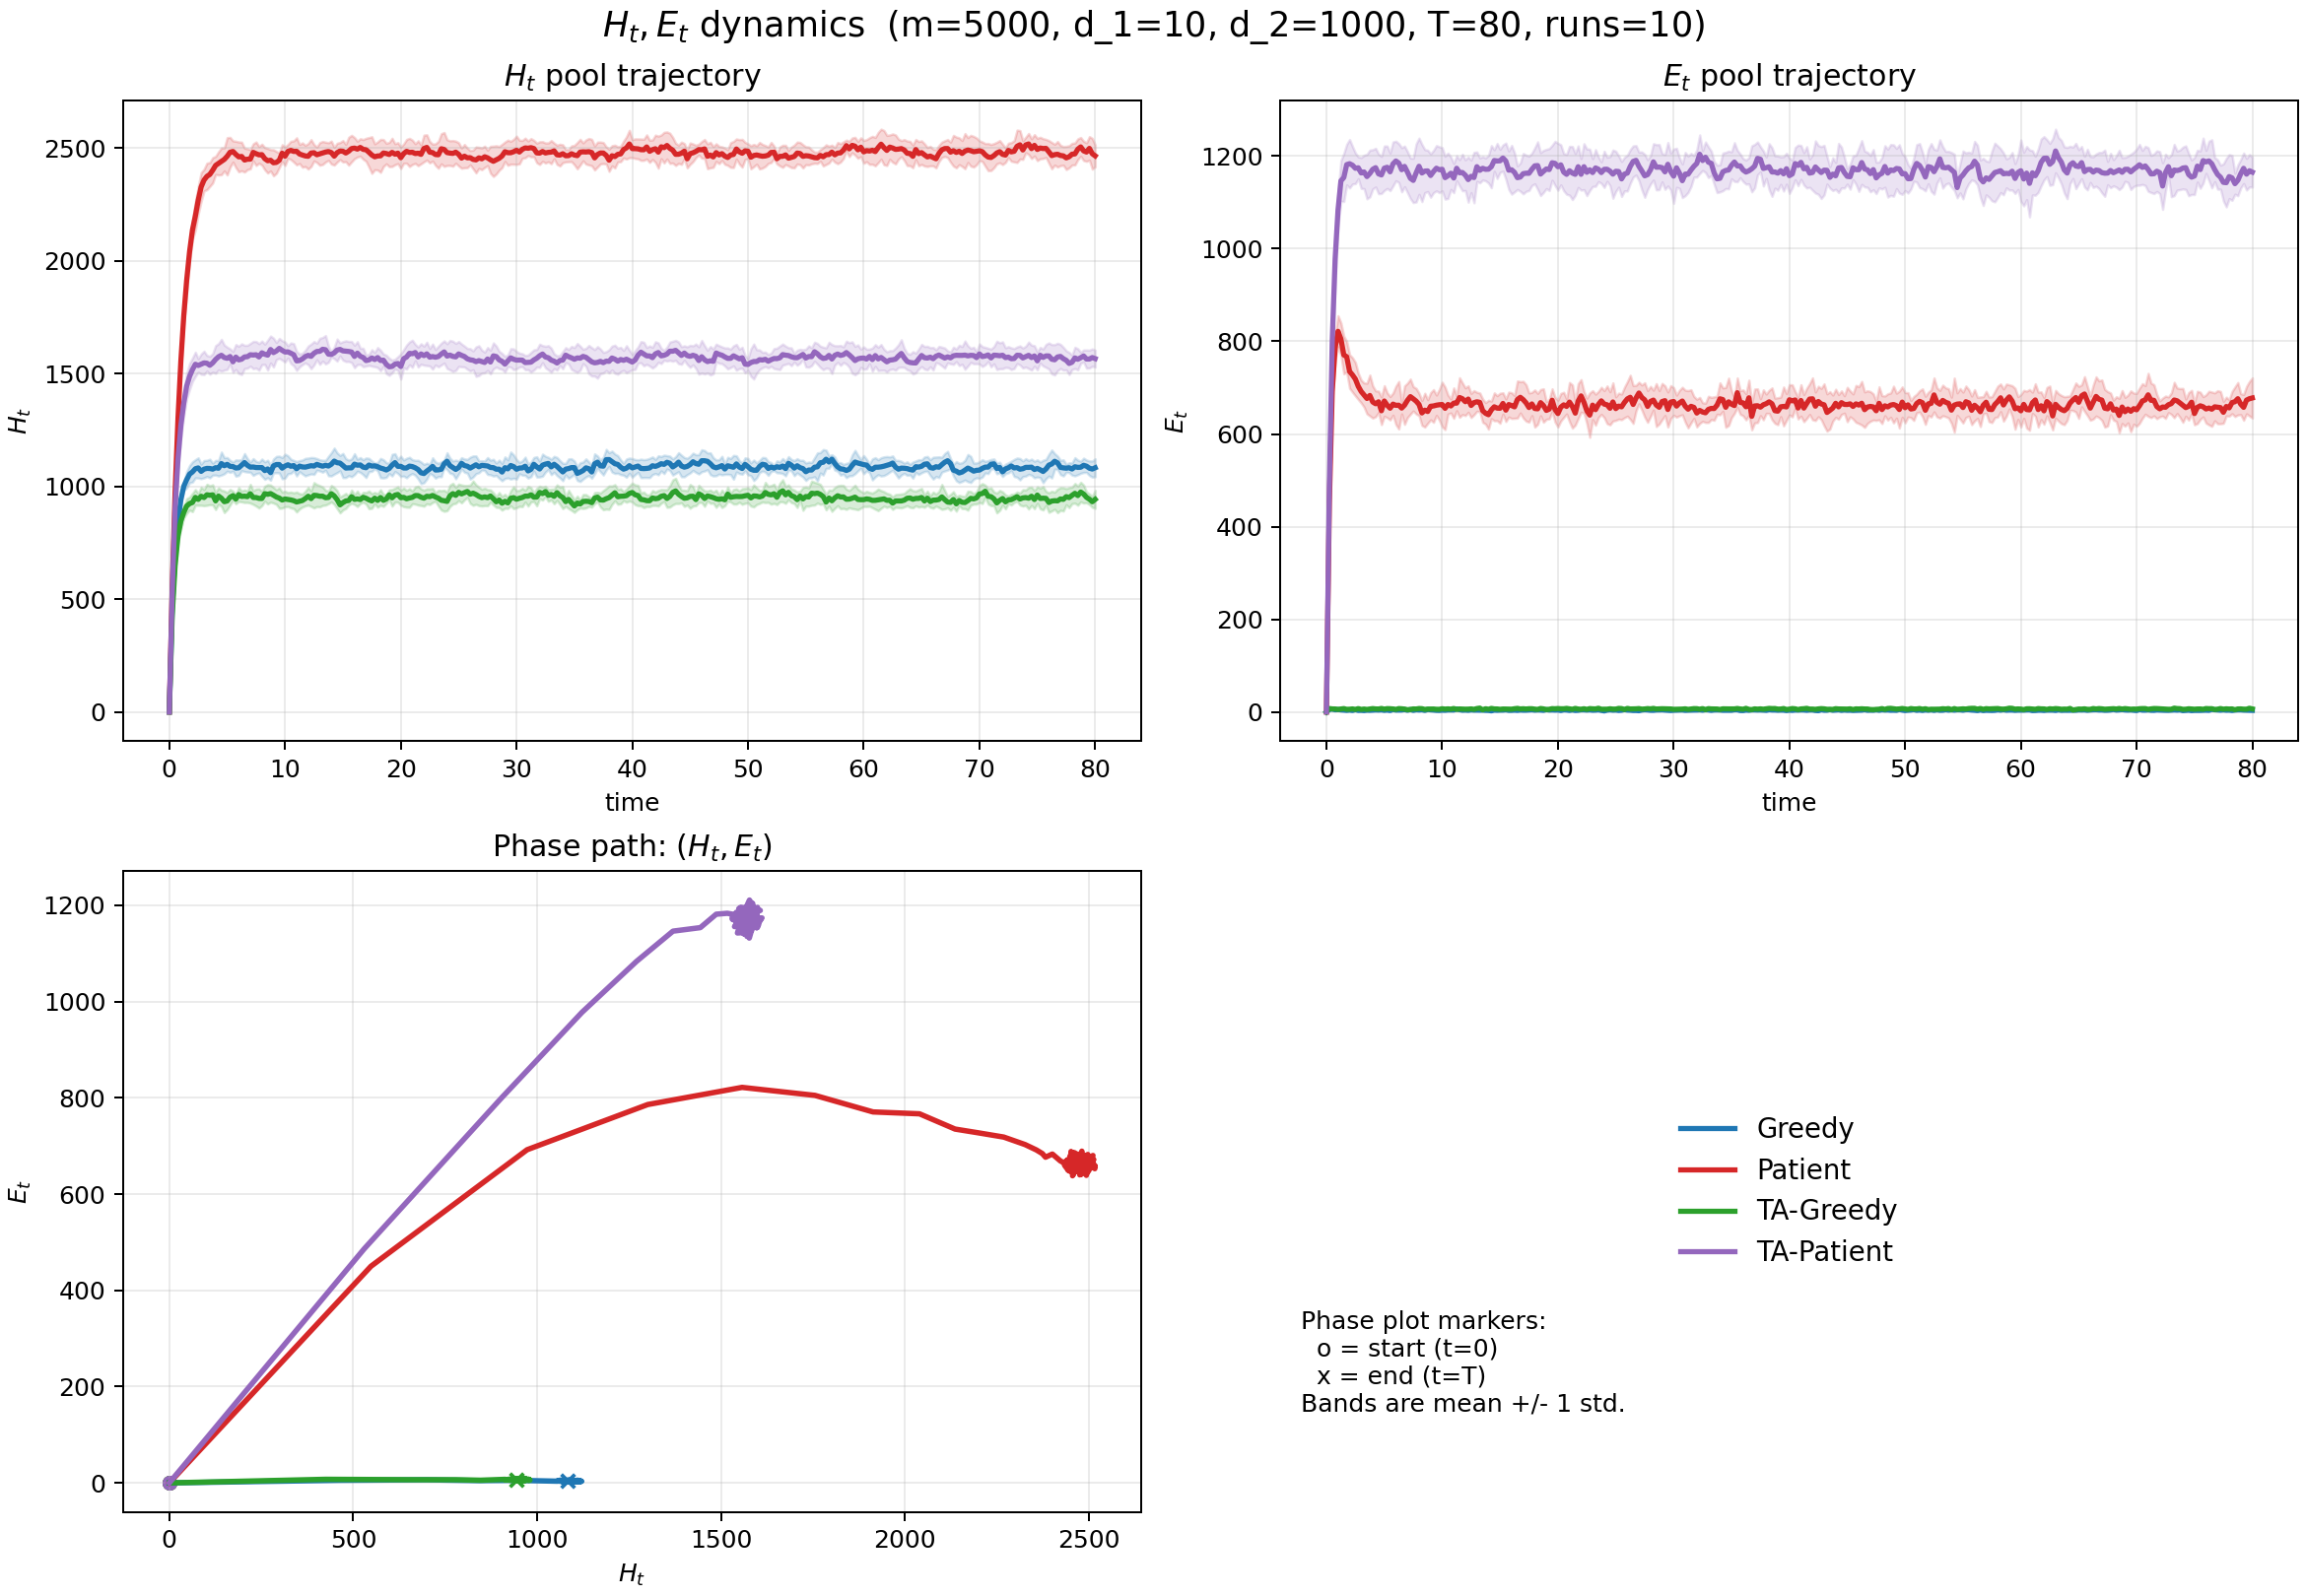

Source data for this figure (header and first rows):
policy, time, H_mean, H_std, E_mean, E_std
greedy, 0.0000, 0.00000000, 0.00000000, 0.00000000, 0.00000000
greedy, 0.2500, 461.5, 25.87, 5.5, 1.581
greedy, 0.5000, 699.6, 16.23, 6.5, 1.716
greedy, 0.7500, 842, 21.78, 4.8, 2.098
greedy, 1, 941, 20.92, 5.4, 1.955
greedy, 1.25, 1000, 17.72, 4.5, 1.581
greedy, 1.5, 1029, 36.52, 4.2, 2.251
greedy, 1.75, 1054, 38.37, 3.6, 2.066
greedy, 2, 1064, 44.81, 4.2, 1.398
greedy, 2.25, 1078, 40.21, 3.4, 1.578
greedy, 2.5, 1082, 44.86, 5, 1.247
greedy, 2.75, 1066, 32.33, 3.5, 1.509
greedy, 3, 1076, 38.34, 3.7, 2.163
greedy, 3.25, 1080, 35.95, 3.1, 1.792
greedy, 3.5, 1079, 41.26, 4, 2.055
greedy, 3.75, 1076, 26.82, 3.7, 1.636
greedy, 4, 1082, 32.46, 4, 1.886
greedy, 4.25, 1080, 34.27, 4.5, 1.65
greedy, 4.5, 1101, 51.01, 4.2, 1.317
greedy, 4.75, 1091, 35.85, 4.6, 1.265
greedy, 5, 1097, 30.43, 3.6, 1.075
greedy, 5.25, 1089, 26.74, 4.3, 1.829
greedy, 5.5, 1088, 20.45, 3.2, 1.687
greedy, 5.75, 1081, 36.24, 5.5, 2.461
greedy, 6, 1082, 33.82, 4.2, 2.044
greedy, 6.25, 1094, 24.52, 4.2, 1.814
greedy, 6.5, 1105, 39.86, 4.3, 1.418
greedy, 6.75, 1093, 29.9, 5.3, 2.214
greedy, 7, 1085, 22.54, 3.8, 1.687
greedy, 7.25, 1086, 37.24, 5.4, 2.221
greedy, 7.5, 1083, 27.56, 3.6, 1.43
greedy, 7.75, 1083, 23.66, 4.8, 1.619
greedy, 8, 1083, 37.96, 4.4, 1.897
greedy, 8.25, 1070, 38.82, 4.8, 1.398
greedy, 8.5, 1077, 38.88, 3.5, 1.581
greedy, 8.75, 1061, 33.25, 5.5, 2.635
greedy, 9, 1090, 30.92, 4.7, 2.058
greedy, 9.25, 1097, 36.1, 4.3, 2.163
greedy, 9.5, 1097, 37.28, 3.6, 1.35
greedy, 9.75, 1081, 47.16, 3.4, 1.265
greedy, 10, 1090, 52.91, 4, 1.633
greedy, 10.25, 1096, 39.88, 3.8, 1.814
greedy, 10.5, 1089, 31.57, 4.5, 2.273
greedy, 10.75, 1092, 22.83, 4.4, 1.838
greedy, 11, 1078, 31.86, 4.4, 2.171
greedy, 11.25, 1090, 24.49, 6.7, 1.767
greedy, 11.5, 1086, 30.99, 5, 1.333
greedy, 11.75, 1085, 38.91, 3.9, 1.101
greedy, 12, 1088, 37.1, 4.2, 1.549
greedy, 12.25, 1091, 36.44, 3.7, 1.567
greedy, 12.5, 1090, 37.18, 4.6, 1.578
greedy, 12.75, 1097, 26.02, 4.1, 2.025
greedy, 13, 1093, 24.85, 4.2, 2.098
greedy, 13.25, 1089, 26.41, 4, 0.9428
greedy, 13.5, 1093, 22.18, 4.1, 2.025
greedy, 13.75, 1090, 42.98, 3.6, 1.174
greedy, 14, 1098, 51.58, 3.4, 1.506
greedy, 14.25, 1112, 57.76, 2.5, 1.269
greedy, 14.5, 1105, 44, 4.1, 1.101
greedy, 14.75, 1103, 34.28, 3.8, 2.15
... 1,224 more rows
